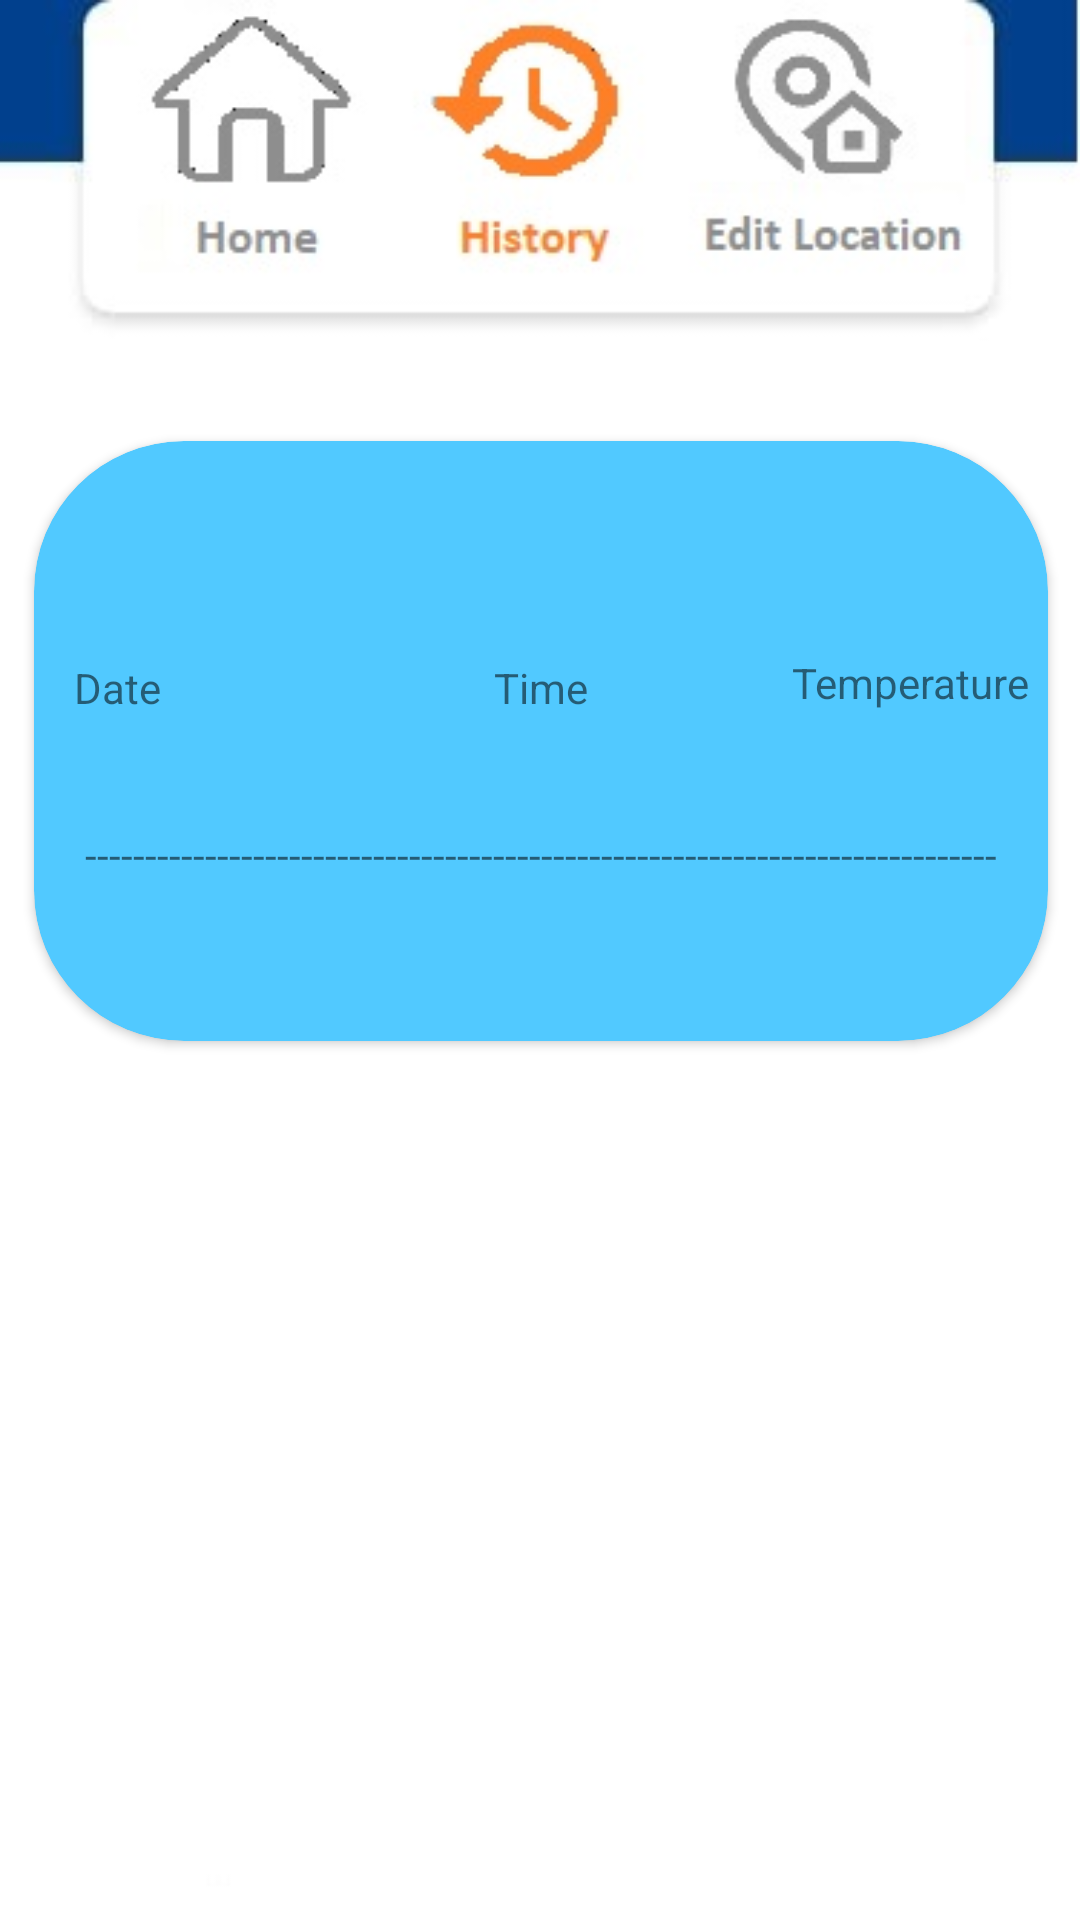

Reconstruct the res/layout file that produces this screen, plus the resources it refers to.
<!-- AndroidManifest.xml: application theme Theme.AppCompat.Light.NoActionBar -->
<!-- res/layout/activity_history.xml -->
<?xml version="1.0" encoding="utf-8"?>
<androidx.constraintlayout.widget.ConstraintLayout xmlns:android="http://schemas.android.com/apk/res/android"
    xmlns:app="http://schemas.android.com/apk/res-auto"
    xmlns:tools="http://schemas.android.com/tools"
    android:layout_width="match_parent"
    android:layout_height="match_parent"
    android:theme="@style/Theme.AppCompat.Light"
    tools:context=".History"
    android:background="@drawable/screenhistory">

    <Button
        android:id="@+id/buttonHome"
        android:layout_width="100dp"
        android:layout_height="100dp"
        android:layout_marginStart="30dp"
        android:layout_marginLeft="30dp"
        android:layout_marginTop="4dp"
        android:layout_marginBottom="544dp"
        android:background="#00FFFFFF"
        android:onClick="Home"
        android:textColor="#00FFFFFF"
        app:layout_constraintBottom_toBottomOf="@+id/linearLayout"
        app:layout_constraintEnd_toStartOf="@+id/buttonHistory"
        app:layout_constraintStart_toStartOf="parent"
        app:layout_constraintTop_toTopOf="parent" />

    <Button
        android:id="@+id/buttonHistory"
        android:layout_width="100dp"
        android:layout_height="100dp"
        android:layout_marginBottom="20dp"
        android:background="#00FFFFFF"
        android:textColor="#00FFFFFF"
        app:layout_constraintBottom_toTopOf="@+id/linearLayout"
        app:layout_constraintEnd_toStartOf="@+id/buttonEditLocation"
        app:layout_constraintStart_toEndOf="@+id/buttonHome"
        app:layout_constraintTop_toTopOf="parent" />

    <Button
        android:id="@+id/buttonEditLocation"
        android:layout_width="100dp"
        android:layout_height="100dp"
        android:layout_marginEnd="30dp"
        android:layout_marginRight="30dp"
        android:layout_marginBottom="20dp"
        android:background="#00FFFFFF"
        android:onClick="EditLocation"
        android:textColor="#04FFFFFF"
        app:layout_constraintBottom_toTopOf="@+id/linearLayout"
        app:layout_constraintEnd_toEndOf="parent"
        app:layout_constraintStart_toEndOf="@+id/buttonHistory"
        app:layout_constraintTop_toTopOf="parent" />

    <LinearLayout
        android:id="@+id/linearLayout"
        android:layout_width="368dp"
        android:layout_height="516dp"
        android:layout_marginTop="140dp"
        android:orientation="vertical"
        app:layout_constraintBottom_toBottomOf="parent"
        app:layout_constraintEnd_toEndOf="parent"
        app:layout_constraintStart_toStartOf="parent"
        app:layout_constraintTop_toTopOf="parent"
        tools:ignore="MissingConstraints">

        <androidx.cardview.widget.CardView
            android:layout_width="match_parent"
            android:layout_height="200dp"
            android:layout_marginTop="15dp"
            android:layout_marginBottom="15dp"
            android:layout_marginLeft="15dp"
            android:layout_marginStart="15dp"
            android:layout_marginEnd="15dp"
            app:cardCornerRadius="50dp"
            android:backgroundTint="#51C9FF"
            tools:targetApi="lollipop">

            <androidx.constraintlayout.widget.ConstraintLayout
                android:layout_width="match_parent"
                android:layout_height="match_parent">

                <ImageView
                    android:id="@+id/imageViewprofile"
                    android:layout_width="101dp"
                    android:layout_height="70dp"
                    app:layout_constraintBottom_toTopOf="@+id/textViewtime"
                    app:layout_constraintEnd_toEndOf="parent"
                    app:layout_constraintHorizontal_bias="0.502"
                    app:layout_constraintStart_toStartOf="parent"
                    app:layout_constraintTop_toTopOf="parent"
                    tools:ignore="ContentDescription"
                    tools:srcCompat="@drawable/profile" />

                <TextView
                    android:id="@+id/textViewDate"
                    android:layout_width="wrap_content"
                    android:layout_height="wrap_content"
                    android:layout_marginStart="23dp"
                    android:layout_marginLeft="23dp"
                    android:layout_marginTop="77dp"
                    android:layout_marginEnd="111dp"
                    android:layout_marginRight="111dp"
                    android:layout_marginBottom="9dp"
                    android:text="@string/date"
                    app:layout_constraintBottom_toTopOf="@+id/textViewCurrentDate"
                    app:layout_constraintEnd_toStartOf="@+id/textViewtime"
                    app:layout_constraintStart_toStartOf="parent"
                    app:layout_constraintTop_toTopOf="parent" />

                <TextView
                    android:id="@+id/textViewtime"
                    android:layout_width="wrap_content"
                    android:layout_height="wrap_content"
                    android:layout_marginTop="7dp"
                    android:layout_marginBottom="9dp"
                    android:text="@string/time"
                    app:layout_constraintBottom_toTopOf="@+id/textViewCurrentTime"
                    app:layout_constraintEnd_toStartOf="@+id/textViewTemperature"
                    app:layout_constraintStart_toEndOf="@+id/textViewDate"
                    app:layout_constraintTop_toBottomOf="@+id/imageViewprofile" />

                <TextView
                    android:id="@+id/textViewTemperature"
                    android:layout_width="wrap_content"
                    android:layout_height="wrap_content"
                    android:layout_marginStart="68dp"
                    android:layout_marginLeft="68dp"
                    android:layout_marginTop="76dp"
                    android:layout_marginEnd="16dp"
                    android:layout_marginRight="16dp"
                    android:layout_marginBottom="11dp"
                    android:text="@string/temperature"
                    app:layout_constraintBottom_toTopOf="@+id/textViewtemp"
                    app:layout_constraintEnd_toEndOf="parent"
                    app:layout_constraintStart_toEndOf="@+id/textViewtime"
                    app:layout_constraintTop_toTopOf="parent" />

                <TextView
                    android:id="@+id/textViewCurrentDate"
                    android:layout_width="wrap_content"
                    android:layout_height="wrap_content"
                    android:layout_marginStart="22dp"
                    android:layout_marginLeft="22dp"
                    android:layout_marginTop="9dp"
                    android:layout_marginBottom="76dp"
                    android:text=""
                    android:textColor="#050505"
                    app:layout_constraintBottom_toBottomOf="parent"
                    app:layout_constraintEnd_toEndOf="@+id/textViewDate"
                    app:layout_constraintStart_toStartOf="@+id/textViewDate"
                    app:layout_constraintTop_toBottomOf="@+id/textViewDate" />

                <TextView
                    android:id="@+id/textViewCurrentTime"
                    android:layout_width="wrap_content"
                    android:layout_height="wrap_content"
                    android:layout_marginTop="9dp"
                    android:layout_marginBottom="76dp"
                    android:text=""
                    android:textColor="#050505"
                    app:layout_constraintBottom_toBottomOf="parent"
                    app:layout_constraintEnd_toEndOf="@+id/textViewtime"
                    app:layout_constraintStart_toStartOf="@+id/textViewtime"
                    app:layout_constraintTop_toBottomOf="@+id/textViewtime" />

                <TextView
                    android:id="@+id/textViewtemp"
                    android:layout_width="wrap_content"
                    android:layout_height="wrap_content"
                    android:layout_marginTop="9dp"
                    android:layout_marginBottom="76dp"
                    android:text=""
                    android:textColor="#050505"
                    app:layout_constraintBottom_toBottomOf="parent"
                    app:layout_constraintEnd_toEndOf="@+id/textViewTemperature"
                    app:layout_constraintHorizontal_bias="0.581"
                    app:layout_constraintStart_toStartOf="@+id/textViewTemperature"
                    app:layout_constraintTop_toBottomOf="@+id/textViewTemperature" />

                <TextView
                    android:id="@+id/textViewSymptoms"
                    android:layout_width="match_parent"
                    android:layout_height="30dp"
                    android:layout_marginStart="20dp"
                    android:layout_marginLeft="20dp"
                    android:layout_marginEnd="20dp"
                    android:layout_marginRight="20dp"
                    android:layout_marginBottom="16dp"
                    android:text=""
                    android:textColor="@color/orange"
                    android:textSize="18sp"
                    android:textStyle="bold"
                    app:layout_constraintBottom_toBottomOf="parent"
                    app:layout_constraintEnd_toEndOf="parent"
                    app:layout_constraintHorizontal_bias="0.0"
                    app:layout_constraintStart_toStartOf="parent"
                    app:layout_constraintTop_toBottomOf="@+id/textViewCurrentTime"
                    app:layout_constraintVertical_bias="1.0" />

                <TextView
                    android:id="@+id/textView"
                    android:layout_width="match_parent"
                    android:layout_height="wrap_content"
                    android:layout_marginBottom="7dp"
                    android:gravity="center"
                    android:text="----------------------------------------------------------------------------"
                    app:layout_constraintBottom_toTopOf="@+id/textViewSymptoms"
                    app:layout_constraintEnd_toEndOf="parent"
                    app:layout_constraintHorizontal_bias="0.5"
                    app:layout_constraintStart_toStartOf="parent"
                    app:layout_constraintTop_toBottomOf="@+id/textViewCurrentTime" />


            </androidx.constraintlayout.widget.ConstraintLayout>
        </androidx.cardview.widget.CardView>
    </LinearLayout>


</androidx.constraintlayout.widget.ConstraintLayout>
<!-- resources referenced by this layout -->
<resources>
  <color name="orange">#FF511A</color>
  <!-- drawable screenhistory: jpeg bitmap (drawable, 15847 bytes) -->
  <string name="date">Date</string>
  <string name="temperature">Temperature</string>
  <string name="time">Time</string>
</resources>
